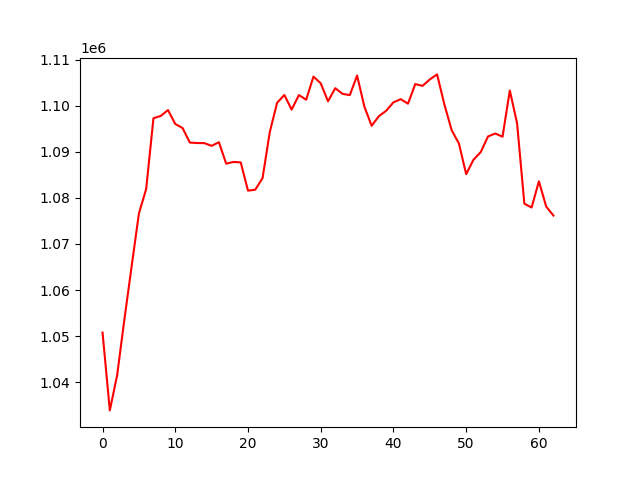

Source data for this figure (header and first rows):
, 0
0, 1050766
1, 1033867
2, 1041428
3, 1053556
4, 1065148
5, 1076606
6, 1081933
7, 1097281
8, 1097783
9, 1099057
10, 1096034
11, 1095160
12, 1092010
13, 1091900
14, 1091883
15, 1091292
16, 1092081
17, 1087421
18, 1087799
19, 1087694
20, 1081565
21, 1081776
22, 1084285
23, 1094319
24, 1100632
25, 1102338
26, 1099156
27, 1102313
28, 1101301
29, 1106322
30, 1104864
31, 1100962
32, 1103813
33, 1102576
34, 1102305
35, 1106549
36, 1099807
37, 1095647
38, 1097739
39, 1098902
40, 1100738
41, 1101420
42, 1100444
43, 1104711
44, 1104302
45, 1105706
46, 1106800
47, 1100295
48, 1094705
49, 1091801
50, 1085141
51, 1088274
52, 1089931
53, 1093335
54, 1093968
55, 1093275
56, 1103305
57, 1096154
58, 1078732
59, 1077906
... 3 more rows
